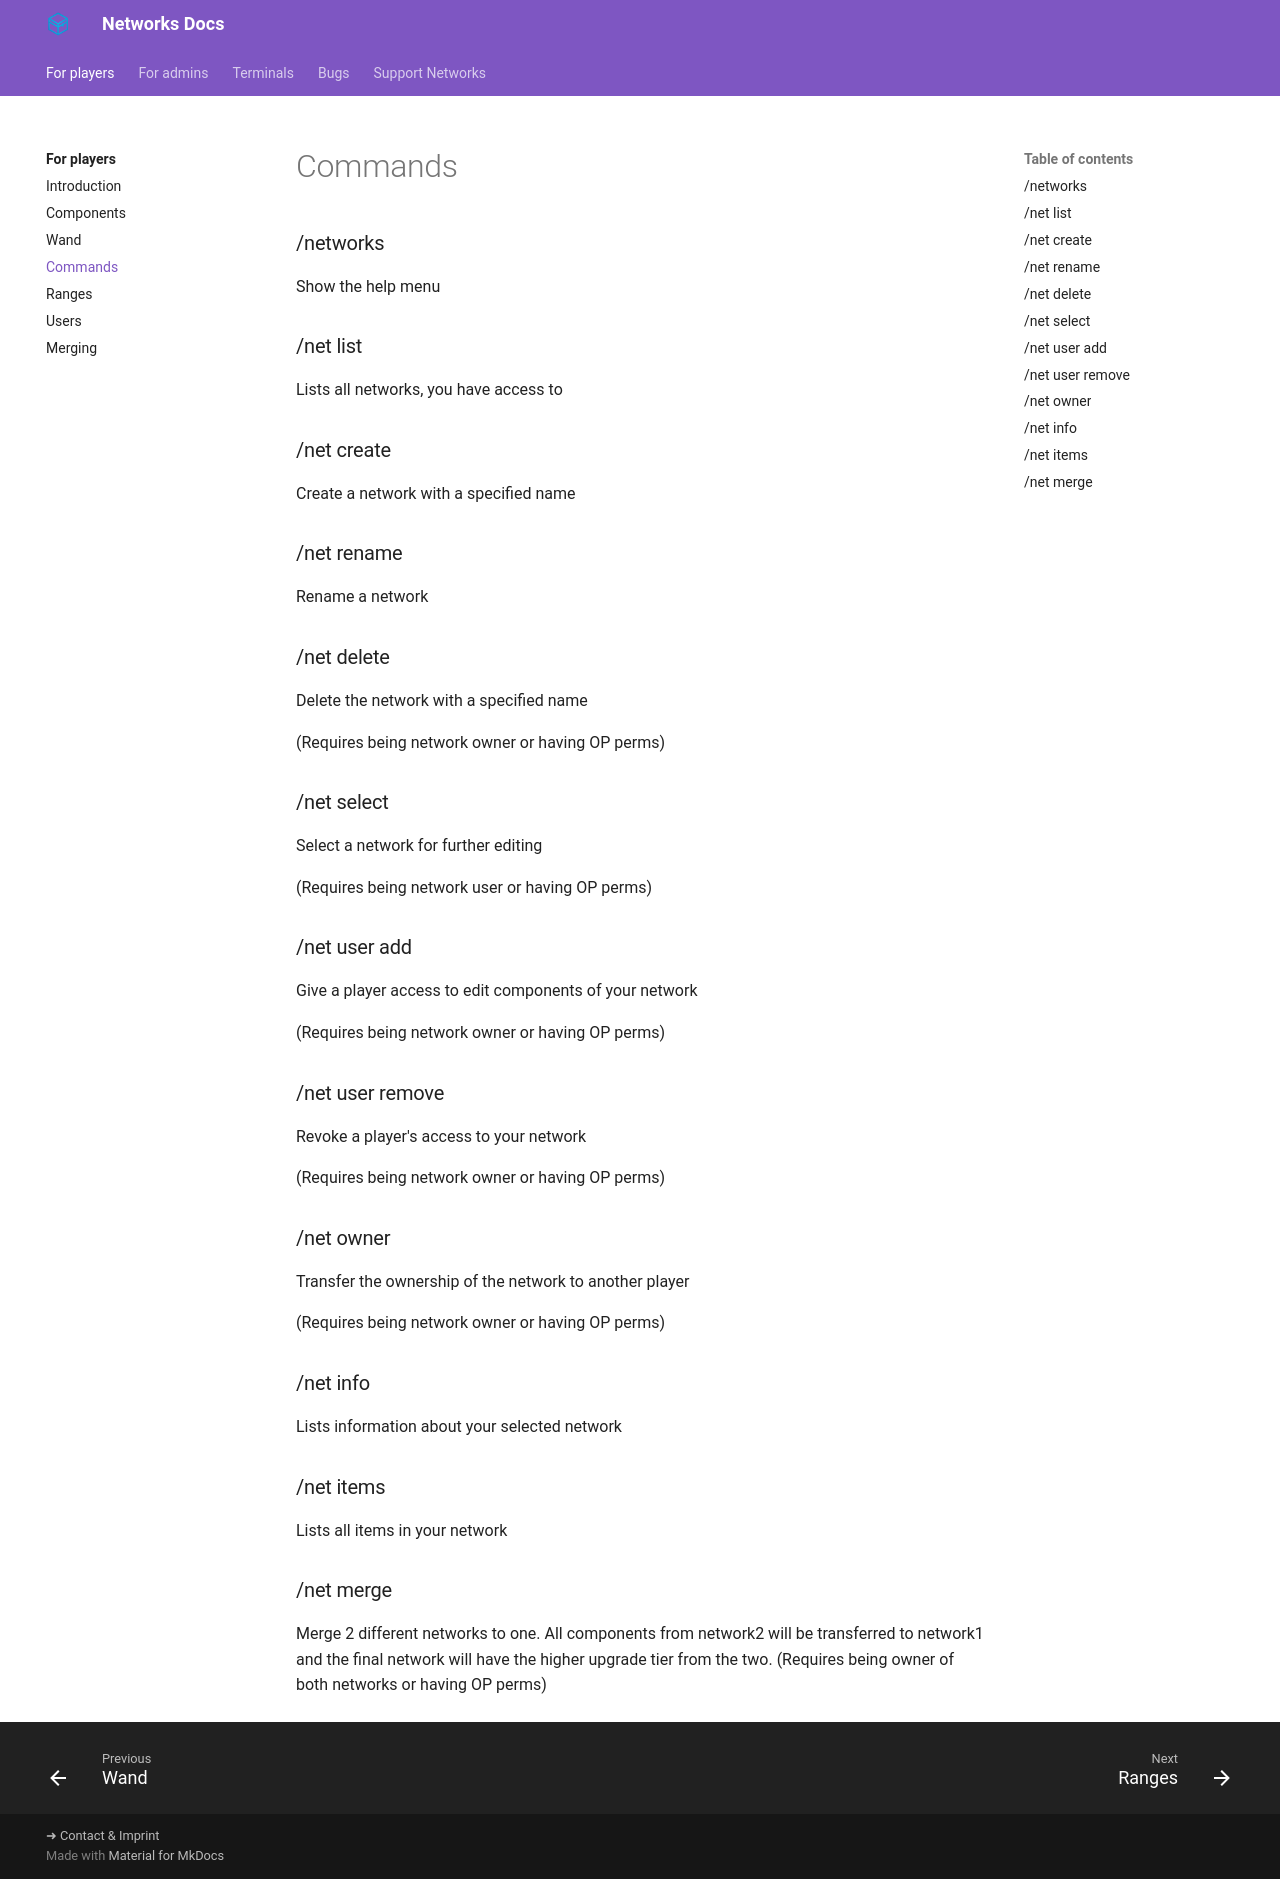

repository: Kwantux/networks-docs · page: players/commands/index.html · generator: mkdocs

### /networks

Show the help menu

### /net list

Lists all networks, you have access to

### /net create <name>

Create a network with a specified name

### /net rename <oldname> <newname>

Rename a network

### /net delete <name>

Delete the network with a specified name

(Requires being network owner or having OP perms)

### /net select <name>

Select a network for further editing

(Requires being network user or having OP perms)

### /net user add <player>

Give a player access to edit components of your network

(Requires being network owner or having OP perms)

### /net user remove <player>

Revoke a player's access to your network

(Requires being network owner or having OP perms)

### /net owner <name>

Transfer the ownership of the network to another player

(Requires being network owner or having OP perms)

### /net info

Lists information about your selected network

### /net items

Lists all items in your network

### /net merge <network1> <network2>

Merge 2 different networks to one. All components from network2 will be transferred to network1 and the final network will have the higher upgrade tier from the two. (Requires being owner of both networks or having OP perms)
